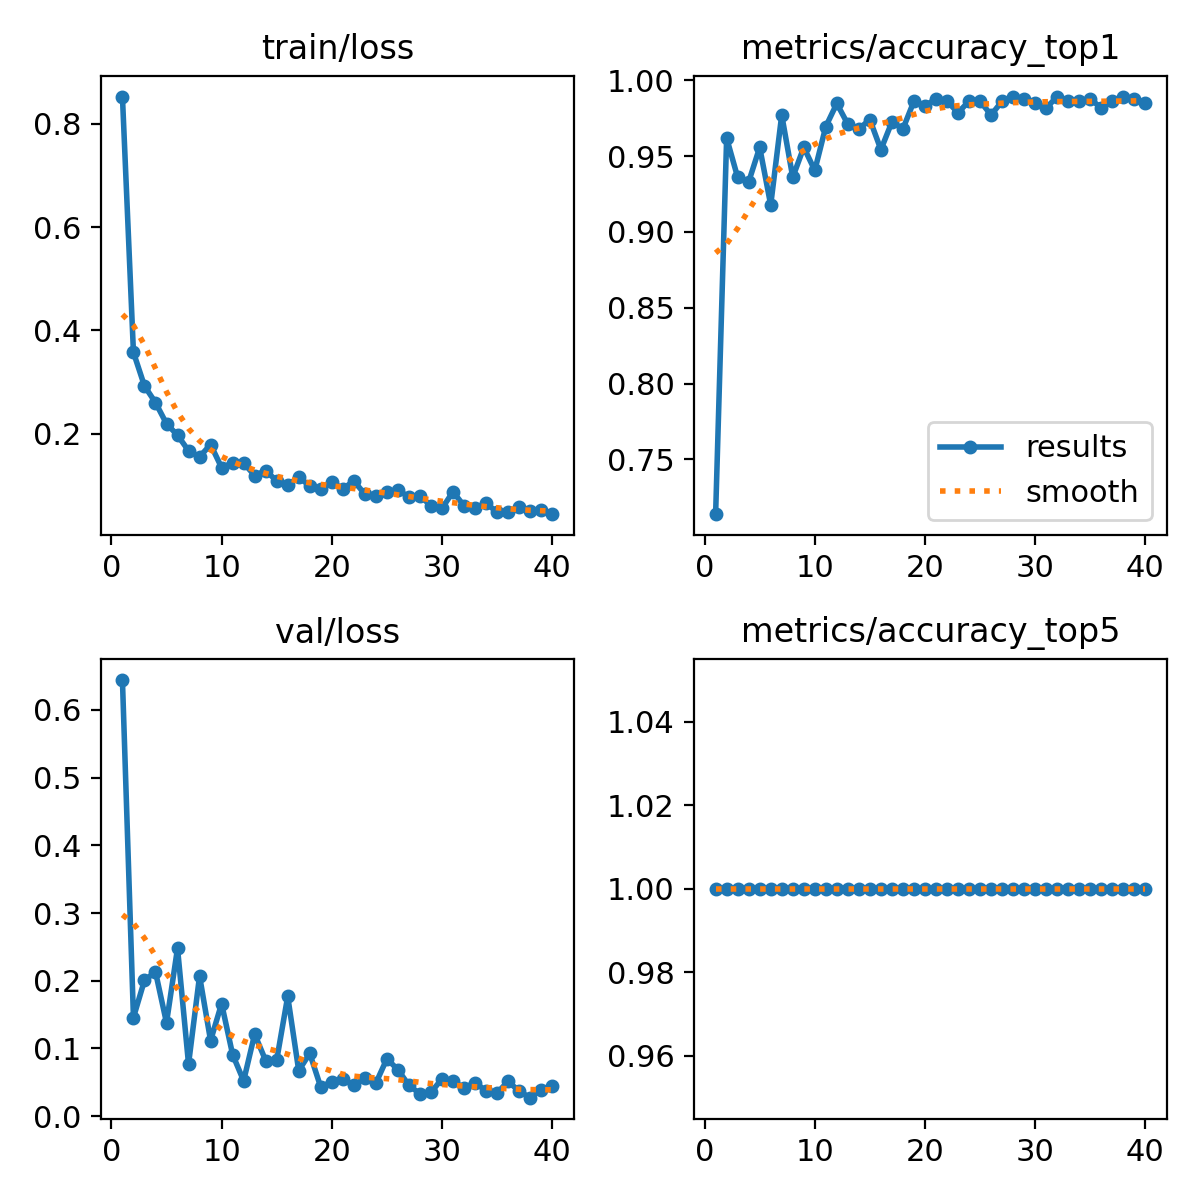

Source data for this figure (header and first rows):
epoch, time, train/loss, metrics/accuracy_top1, metrics/accuracy_top5, val/loss, lr/pg0, lr/pg1, lr/pg2
1, 49.23, 0.8531, 0.7138, 1, 0.644, 0.0004124, 0.0004124, 0.0004124
2, 99.58, 0.3572, 0.9619, 1, 0.1457, 0.0008085, 0.0008085, 0.0008085
3, 149.3, 0.2922, 0.9361, 1, 0.2006, 0.001184, 0.001184, 0.001184
4, 196.7, 0.2599, 0.933, 1, 0.213, 0.001157, 0.001157, 0.001157
5, 243, 0.219, 0.9559, 1, 0.1379, 0.001126, 0.001126, 0.001126
6, 289.2, 0.1968, 0.9178, 1, 0.248, 0.001095, 0.001095, 0.001095
7, 334.8, 0.1667, 0.9772, 1, 0.07687, 0.001064, 0.001064, 0.001064
8, 383, 0.1548, 0.9361, 1, 0.2071, 0.001033, 0.001033, 0.001033
9, 428.8, 0.1787, 0.9559, 1, 0.1115, 0.001002, 0.001002, 0.001002
10, 471.4, 0.1339, 0.9406, 1, 0.1662, 0.0009716, 0.0009716, 0.0009716
11, 513.5, 0.1431, 0.9696, 1, 0.0909, 0.0009406, 0.0009406, 0.0009406
12, 556, 0.1429, 0.9848, 1, 0.05214, 0.0009097, 0.0009097, 0.0009097
13, 598, 0.1186, 0.9711, 1, 0.1211, 0.0008787, 0.0008787, 0.0008787
14, 644.3, 0.1281, 0.968, 1, 0.08202, 0.0008478, 0.0008478, 0.0008478
15, 690.5, 0.1082, 0.9741, 1, 0.08287, 0.0008169, 0.0008169, 0.0008169
16, 736.4, 0.09944, 0.9543, 1, 0.1768, 0.0007859, 0.0007859, 0.0007859
17, 781.6, 0.116, 0.9726, 1, 0.06719, 0.000755, 0.000755, 0.000755
18, 826.6, 0.09803, 0.968, 1, 0.09272, 0.0007241, 0.0007241, 0.0007241
19, 872.8, 0.09342, 0.9863, 1, 0.04274, 0.0006931, 0.0006931, 0.0006931
20, 918.9, 0.1065, 0.9833, 1, 0.05112, 0.0006622, 0.0006622, 0.0006622
21, 965.6, 0.09256, 0.9878, 1, 0.05444, 0.0006312, 0.0006312, 0.0006312
22, 1012, 0.1083, 0.9863, 1, 0.04528, 0.0006003, 0.0006003, 0.0006003
23, 1059, 0.08245, 0.9787, 1, 0.05644, 0.0005694, 0.0005694, 0.0005694
24, 1106, 0.07874, 0.9863, 1, 0.04874, 0.0005384, 0.0005384, 0.0005384
25, 1153, 0.0876, 0.9863, 1, 0.08466, 0.0005075, 0.0005075, 0.0005075
26, 1200, 0.09019, 0.9772, 1, 0.06861, 0.0004766, 0.0004766, 0.0004766
27, 1247, 0.07723, 0.9863, 1, 0.04562, 0.0004456, 0.0004456, 0.0004456
28, 1293, 0.07956, 0.9893, 1, 0.03293, 0.0004147, 0.0004147, 0.0004147
29, 1339, 0.05964, 0.9878, 1, 0.03496, 0.0003837, 0.0003837, 0.0003837
30, 1385, 0.05484, 0.9848, 1, 0.05523, 0.0003528, 0.0003528, 0.0003528
31, 1431, 0.08709, 0.9817, 1, 0.05196, 0.0003219, 0.0003219, 0.0003219
32, 1478, 0.06009, 0.9893, 1, 0.04159, 0.0002909, 0.0002909, 0.0002909
33, 1524, 0.05548, 0.9863, 1, 0.0496, 0.00026, 0.00026, 0.00026
34, 1571, 0.06529, 0.9863, 1, 0.03712, 0.0002291, 0.0002291, 0.0002291
35, 1616, 0.04724, 0.9878, 1, 0.03425, 0.0001981, 0.0001981, 0.0001981
36, 1661, 0.04864, 0.9817, 1, 0.05139, 0.0001672, 0.0001672, 0.0001672
37, 1707, 0.05698, 0.9863, 1, 0.03692, 0.0001363, 0.0001363, 0.0001363
38, 1753, 0.05051, 0.9893, 1, 0.02729, 0.0001053, 0.0001053, 0.0001053
39, 1799, 0.0509, 0.9878, 1, 0.03883, 7.4375e-05, 7.4375e-05, 7.4375e-05
40, 1845, 0.0437, 0.9848, 1, 0.04449, 4.34375e-05, 4.34375e-05, 4.34375e-05
